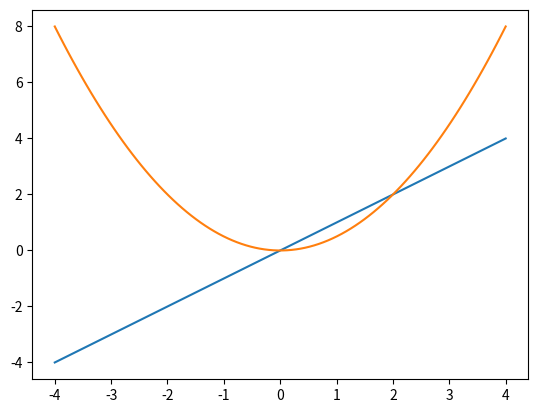

Generate this figure with matplotlib:
from numpy import *

from matplotlib.pyplot import *
x  = linspace(-2, 2, 100)

figure()

   # Two rows and two cols of plots, select first one

plot(2*x, 2*x)

   # Two rows and two cols of plots, select second one

plot(2*x, 2*x**2,2)



show()
